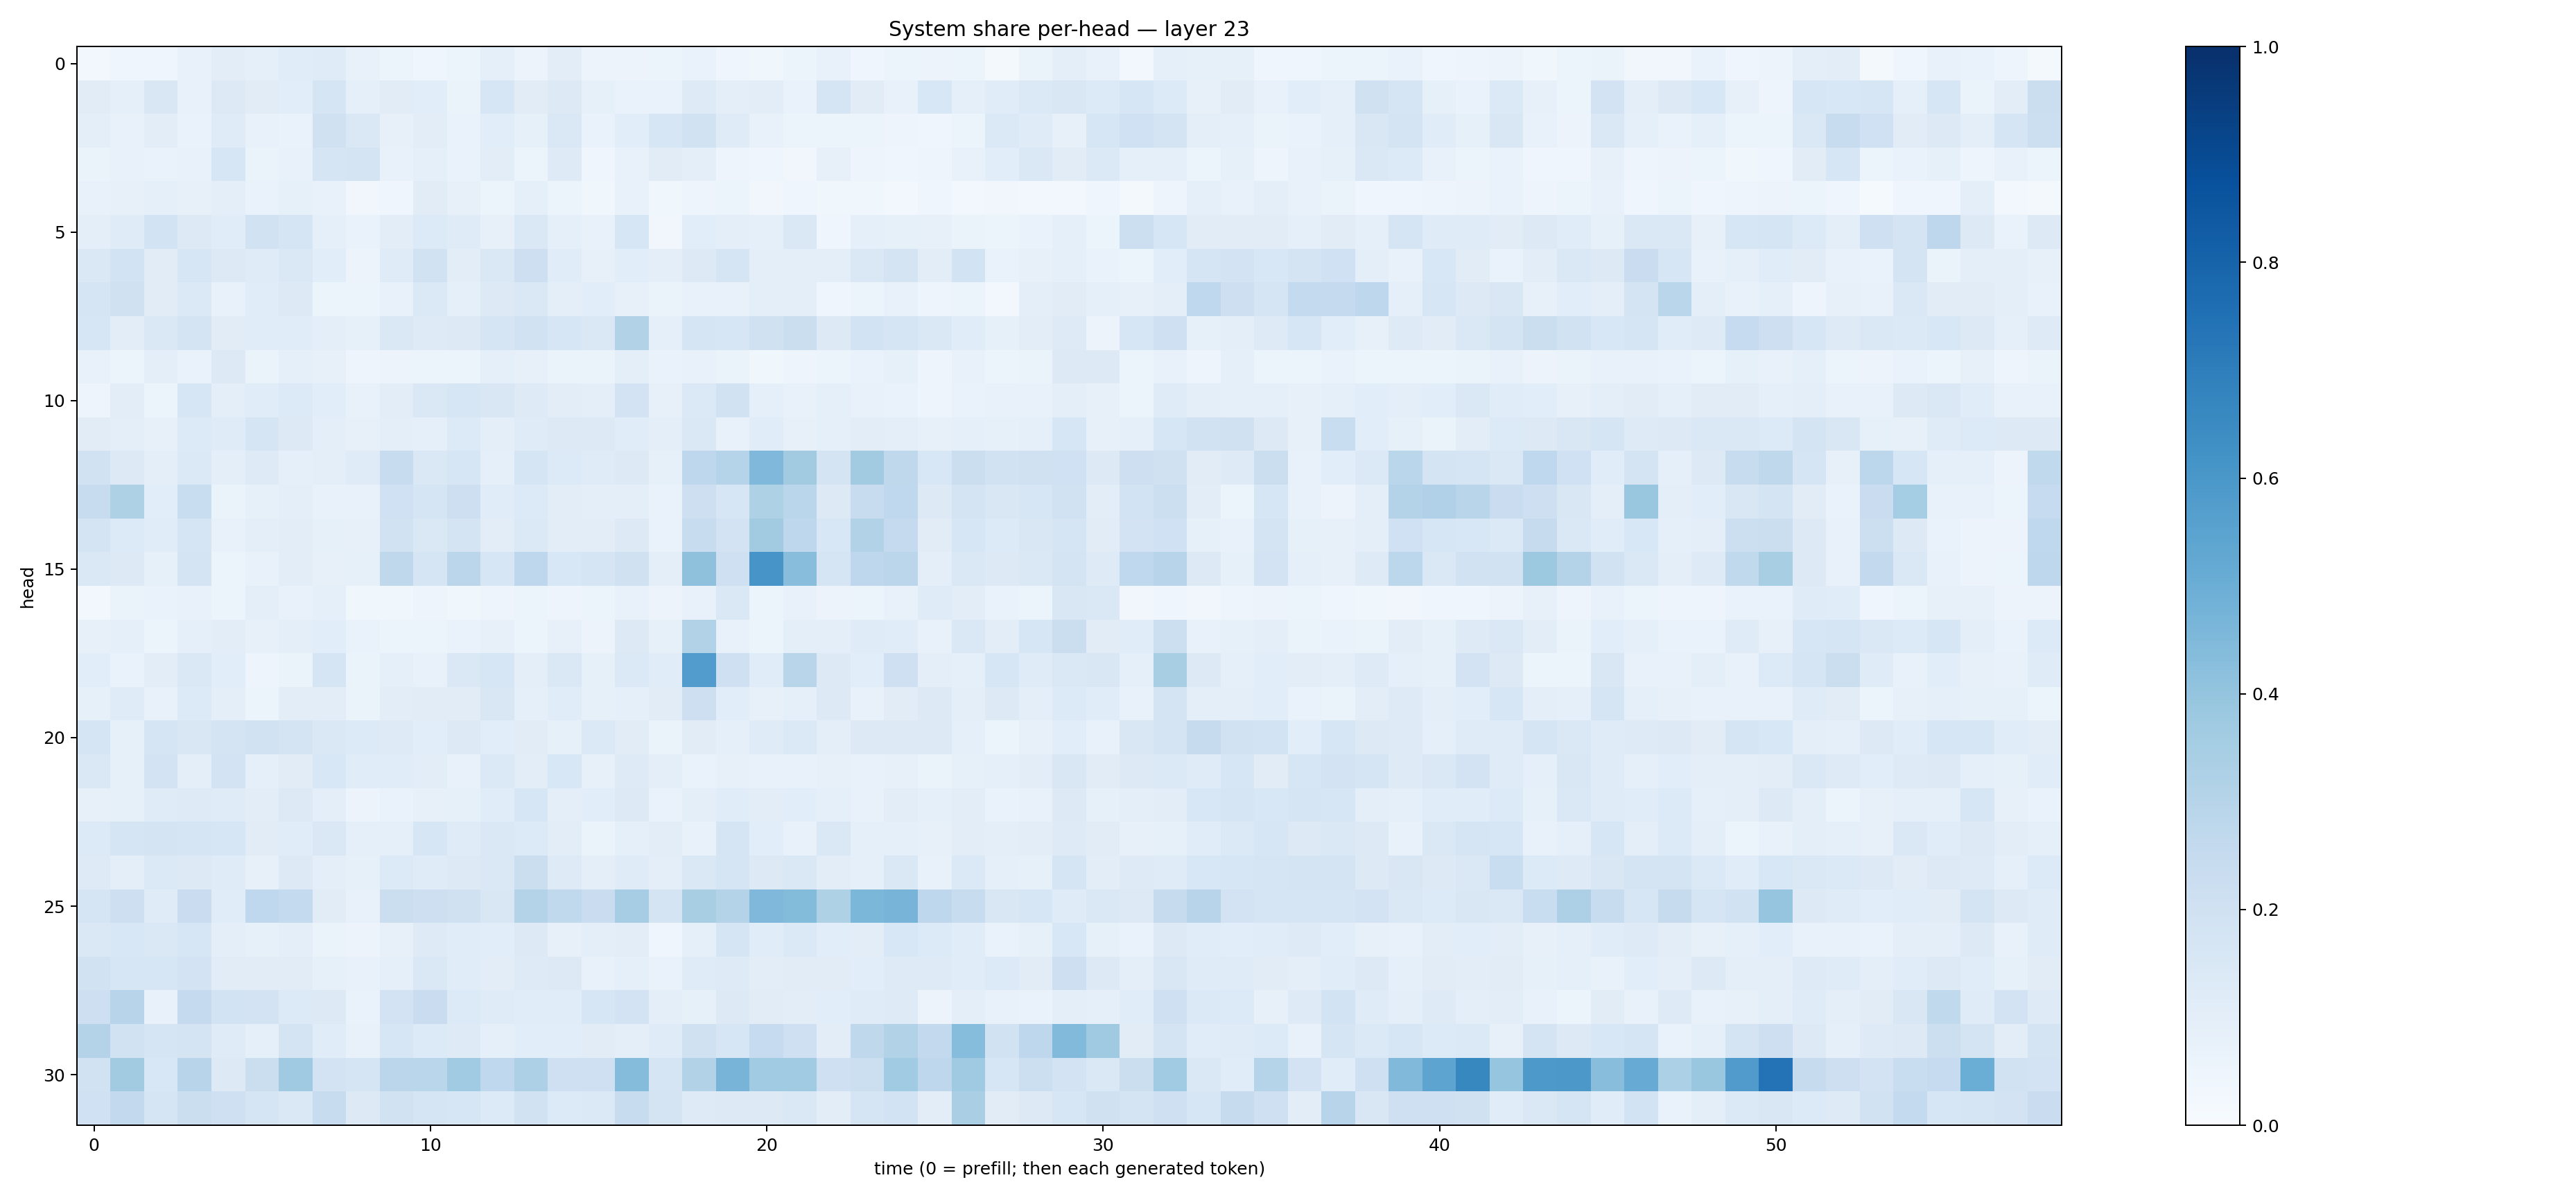

The data file committed next to this chart (first rows):
0.025153965, 0.040996525, 0.04248738, 0.071028076, 0.10182774, 0.086480714, 0.115322955, 0.12043973, 0.07130261, 0.052172642, 0.04670783, 0.06125065, 0.08646779, 0.055700902, 0.103233404, 0.05626376, 0.05579802, 0.059514906, 0.06905768, 0.039092563, 0.03834905, 0.052107964, 0.07476312, 0.043081637
0.1115, 0.08762, 0.1489, 0.07685, 0.129, 0.1099, 0.1088, 0.1671, 0.09275, 0.11, 0.1082, 0.0633, 0.1586, 0.1124, 0.1312, 0.08461, 0.06955, 0.06695, 0.1213, 0.09694, 0.1041, 0.06887, 0.1662, 0.1095
0.0954, 0.07684, 0.1028, 0.0695, 0.1175, 0.07033, 0.06945, 0.1987, 0.141, 0.08023, 0.1044, 0.07004, 0.1071, 0.08537, 0.1413, 0.06826, 0.1067, 0.1586, 0.1943, 0.121, 0.07143, 0.05183, 0.06118, 0.05229
0.06631, 0.07505, 0.0679, 0.07387, 0.1634, 0.06491, 0.07511, 0.1683, 0.1758, 0.07785, 0.08646, 0.06743, 0.1027, 0.05376, 0.1236, 0.04181, 0.07325, 0.1107, 0.09814, 0.04776, 0.03933, 0.03435, 0.07975, 0.05054
0.07412, 0.07884, 0.09153, 0.08197, 0.09818, 0.06851, 0.08274, 0.07333, 0.03267, 0.03981, 0.1099, 0.0795, 0.0611, 0.08827, 0.05265, 0.03817, 0.07199, 0.0355, 0.04703, 0.05366, 0.03339, 0.04609, 0.03527, 0.03547
0.09893, 0.1192, 0.1858, 0.1315, 0.1171, 0.1949, 0.1641, 0.09043, 0.06752, 0.1038, 0.1357, 0.1211, 0.07951, 0.1424, 0.08852, 0.07356, 0.1615, 0.03129, 0.1089, 0.1006, 0.09289, 0.1427, 0.04261, 0.08866
0.1419, 0.1845, 0.1132, 0.1572, 0.131, 0.1186, 0.1445, 0.1076, 0.05746, 0.1199, 0.1946, 0.1027, 0.1422, 0.2136, 0.116, 0.07855, 0.108, 0.09848, 0.129, 0.1691, 0.1007, 0.1002, 0.09959, 0.1471
0.1707, 0.1985, 0.1124, 0.1379, 0.07478, 0.1158, 0.1257, 0.05899, 0.05967, 0.07631, 0.1403, 0.09127, 0.1253, 0.1478, 0.1007, 0.1055, 0.08168, 0.06254, 0.0729, 0.07265, 0.1007, 0.09705, 0.04107, 0.05963
0.1591, 0.1042, 0.1439, 0.1741, 0.1127, 0.1148, 0.1168, 0.09482, 0.08563, 0.1475, 0.1231, 0.1327, 0.1669, 0.188, 0.1632, 0.1475, 0.3121, 0.0932, 0.1697, 0.16, 0.1967, 0.2193, 0.1306, 0.1864
0.07604, 0.06127, 0.09963, 0.06965, 0.1322, 0.06506, 0.09224, 0.08068, 0.04941, 0.05682, 0.05919, 0.05182, 0.08726, 0.08128, 0.06428, 0.0643, 0.0988, 0.0667, 0.07484, 0.06487, 0.03719, 0.04963, 0.06003, 0.06974
0.0489, 0.1025, 0.06084, 0.163, 0.09604, 0.1157, 0.1338, 0.1055, 0.07756, 0.1024, 0.1472, 0.1593, 0.1523, 0.1226, 0.1047, 0.09739, 0.1833, 0.07952, 0.1402, 0.193, 0.08832, 0.07351, 0.08861, 0.07617
0.111, 0.09615, 0.08051, 0.1341, 0.1199, 0.1664, 0.1304, 0.09717, 0.07898, 0.09876, 0.08946, 0.1362, 0.09663, 0.1187, 0.1253, 0.1259, 0.1145, 0.09614, 0.1408, 0.0774, 0.1163, 0.07972, 0.09103, 0.1018
0.1911, 0.1319, 0.09576, 0.137, 0.09821, 0.1224, 0.0932, 0.09578, 0.1191, 0.2363, 0.1467, 0.1609, 0.08723, 0.1695, 0.1345, 0.12, 0.1266, 0.08385, 0.275, 0.3045, 0.4527, 0.3599, 0.1792, 0.3595
0.2376, 0.3223, 0.1061, 0.2326, 0.0655, 0.08214, 0.09621, 0.07554, 0.07653, 0.1994, 0.1662, 0.2142, 0.1137, 0.1356, 0.1033, 0.09714, 0.09966, 0.07023, 0.2147, 0.1601, 0.3226, 0.2871, 0.1275, 0.2356
0.1776, 0.1343, 0.1162, 0.1657, 0.07579, 0.09691, 0.1035, 0.08357, 0.08104, 0.1951, 0.1409, 0.1781, 0.1023, 0.1397, 0.1016, 0.1049, 0.1311, 0.06981, 0.2372, 0.1802, 0.36, 0.2746, 0.1527, 0.312
0.141, 0.1261, 0.08417, 0.1745, 0.06076, 0.07379, 0.102, 0.0783, 0.08261, 0.2734, 0.1679, 0.2835, 0.1567, 0.2737, 0.1536, 0.1678, 0.196, 0.09589, 0.4131, 0.2045, 0.6092, 0.4284, 0.1676, 0.2746
0.02582, 0.06351, 0.06975, 0.07441, 0.05955, 0.09658, 0.07175, 0.09248, 0.03562, 0.03808, 0.05073, 0.03779, 0.04996, 0.05126, 0.04709, 0.06169, 0.07475, 0.05693, 0.07708, 0.1428, 0.05251, 0.07158, 0.05509, 0.06019
0.07856, 0.09133, 0.06182, 0.08877, 0.1044, 0.08087, 0.1007, 0.1086, 0.0676, 0.06152, 0.06076, 0.06842, 0.082, 0.05286, 0.08067, 0.05498, 0.1281, 0.0835, 0.3123, 0.07719, 0.05974, 0.1002, 0.09771, 0.1196
0.107, 0.07024, 0.1048, 0.1435, 0.1056, 0.04963, 0.06588, 0.1689, 0.0627, 0.0925, 0.07799, 0.1474, 0.1585, 0.1004, 0.1471, 0.08265, 0.1369, 0.1172, 0.5754, 0.2102, 0.1154, 0.2903, 0.1284, 0.1082
0.08247, 0.119, 0.07118, 0.1367, 0.09392, 0.05379, 0.103, 0.1031, 0.06461, 0.1023, 0.1107, 0.112, 0.1497, 0.09133, 0.1152, 0.0852, 0.08707, 0.1104, 0.2121, 0.1058, 0.07968, 0.09337, 0.1252, 0.07654
0.1709, 0.0842, 0.1676, 0.1522, 0.1724, 0.1894, 0.1732, 0.1455, 0.1335, 0.1229, 0.1063, 0.129, 0.1071, 0.1108, 0.08415, 0.1404, 0.1118, 0.06379, 0.1119, 0.08899, 0.1206, 0.1369, 0.09733, 0.1318
0.145, 0.08262, 0.1818, 0.09447, 0.1802, 0.08811, 0.1103, 0.1541, 0.1155, 0.116, 0.1031, 0.0779, 0.14, 0.104, 0.1525, 0.07949, 0.123, 0.09796, 0.06929, 0.08185, 0.07741, 0.07664, 0.08164, 0.07179
0.07818, 0.08369, 0.1206, 0.1218, 0.1175, 0.1038, 0.1282, 0.0992, 0.05611, 0.06998, 0.08091, 0.08241, 0.1151, 0.1564, 0.1011, 0.1092, 0.1319, 0.06677, 0.09574, 0.1162, 0.1032, 0.1065, 0.09038, 0.07785
0.1334, 0.1682, 0.1749, 0.168, 0.1581, 0.1098, 0.117, 0.1458, 0.08828, 0.09316, 0.1633, 0.1203, 0.1484, 0.1341, 0.1016, 0.06423, 0.08964, 0.1028, 0.07215, 0.1716, 0.1055, 0.0722, 0.1416, 0.09039
0.1215, 0.09963, 0.1374, 0.1282, 0.1174, 0.08034, 0.1278, 0.0971, 0.08442, 0.1344, 0.1207, 0.1317, 0.1441, 0.2258, 0.1214, 0.1011, 0.1208, 0.1004, 0.1472, 0.169, 0.1266, 0.147, 0.1033, 0.09256
0.1656, 0.2147, 0.1198, 0.2267, 0.1166, 0.2665, 0.2558, 0.1115, 0.07274, 0.2259, 0.2129, 0.1984, 0.1497, 0.3057, 0.2637, 0.2282, 0.3479, 0.1761, 0.3402, 0.305, 0.4513, 0.4394, 0.3211, 0.4571
0.1444, 0.1562, 0.1471, 0.1577, 0.0952, 0.08244, 0.09457, 0.06442, 0.05831, 0.07995, 0.1238, 0.1156, 0.1077, 0.1307, 0.08154, 0.09481, 0.1029, 0.04625, 0.0916, 0.1676, 0.1144, 0.1374, 0.1065, 0.1017
0.1902, 0.1566, 0.1634, 0.1817, 0.1098, 0.1102, 0.1115, 0.08431, 0.07595, 0.09224, 0.1415, 0.1164, 0.1032, 0.1233, 0.1328, 0.07458, 0.08822, 0.06833, 0.1205, 0.1229, 0.1054, 0.1131, 0.1121, 0.1066
0.2122, 0.2967, 0.07102, 0.2504, 0.1871, 0.1826, 0.1354, 0.1322, 0.06997, 0.1826, 0.2294, 0.1337, 0.1184, 0.117, 0.1134, 0.1566, 0.1802, 0.09911, 0.08218, 0.1293, 0.111, 0.1037, 0.1058, 0.121
0.3066, 0.193, 0.1646, 0.1737, 0.1206, 0.09274, 0.1758, 0.1134, 0.07355, 0.1639, 0.1357, 0.1223, 0.08848, 0.1089, 0.1066, 0.1098, 0.0986, 0.1189, 0.1992, 0.1564, 0.2471, 0.2091, 0.1023, 0.2704
0.1909, 0.3613, 0.1525, 0.295, 0.1274, 0.2211, 0.3701, 0.1826, 0.1686, 0.2849, 0.2871, 0.3636, 0.2667, 0.3277, 0.2063, 0.2087, 0.4366, 0.166, 0.3088, 0.4725, 0.3633, 0.3653, 0.2031, 0.2163
0.2001, 0.2609, 0.1668, 0.2193, 0.2108, 0.1689, 0.1459, 0.2362, 0.1324, 0.1877, 0.1648, 0.1633, 0.1362, 0.1938, 0.1344, 0.1373, 0.2349, 0.176, 0.1234, 0.1292, 0.1292, 0.145, 0.1043, 0.1668
